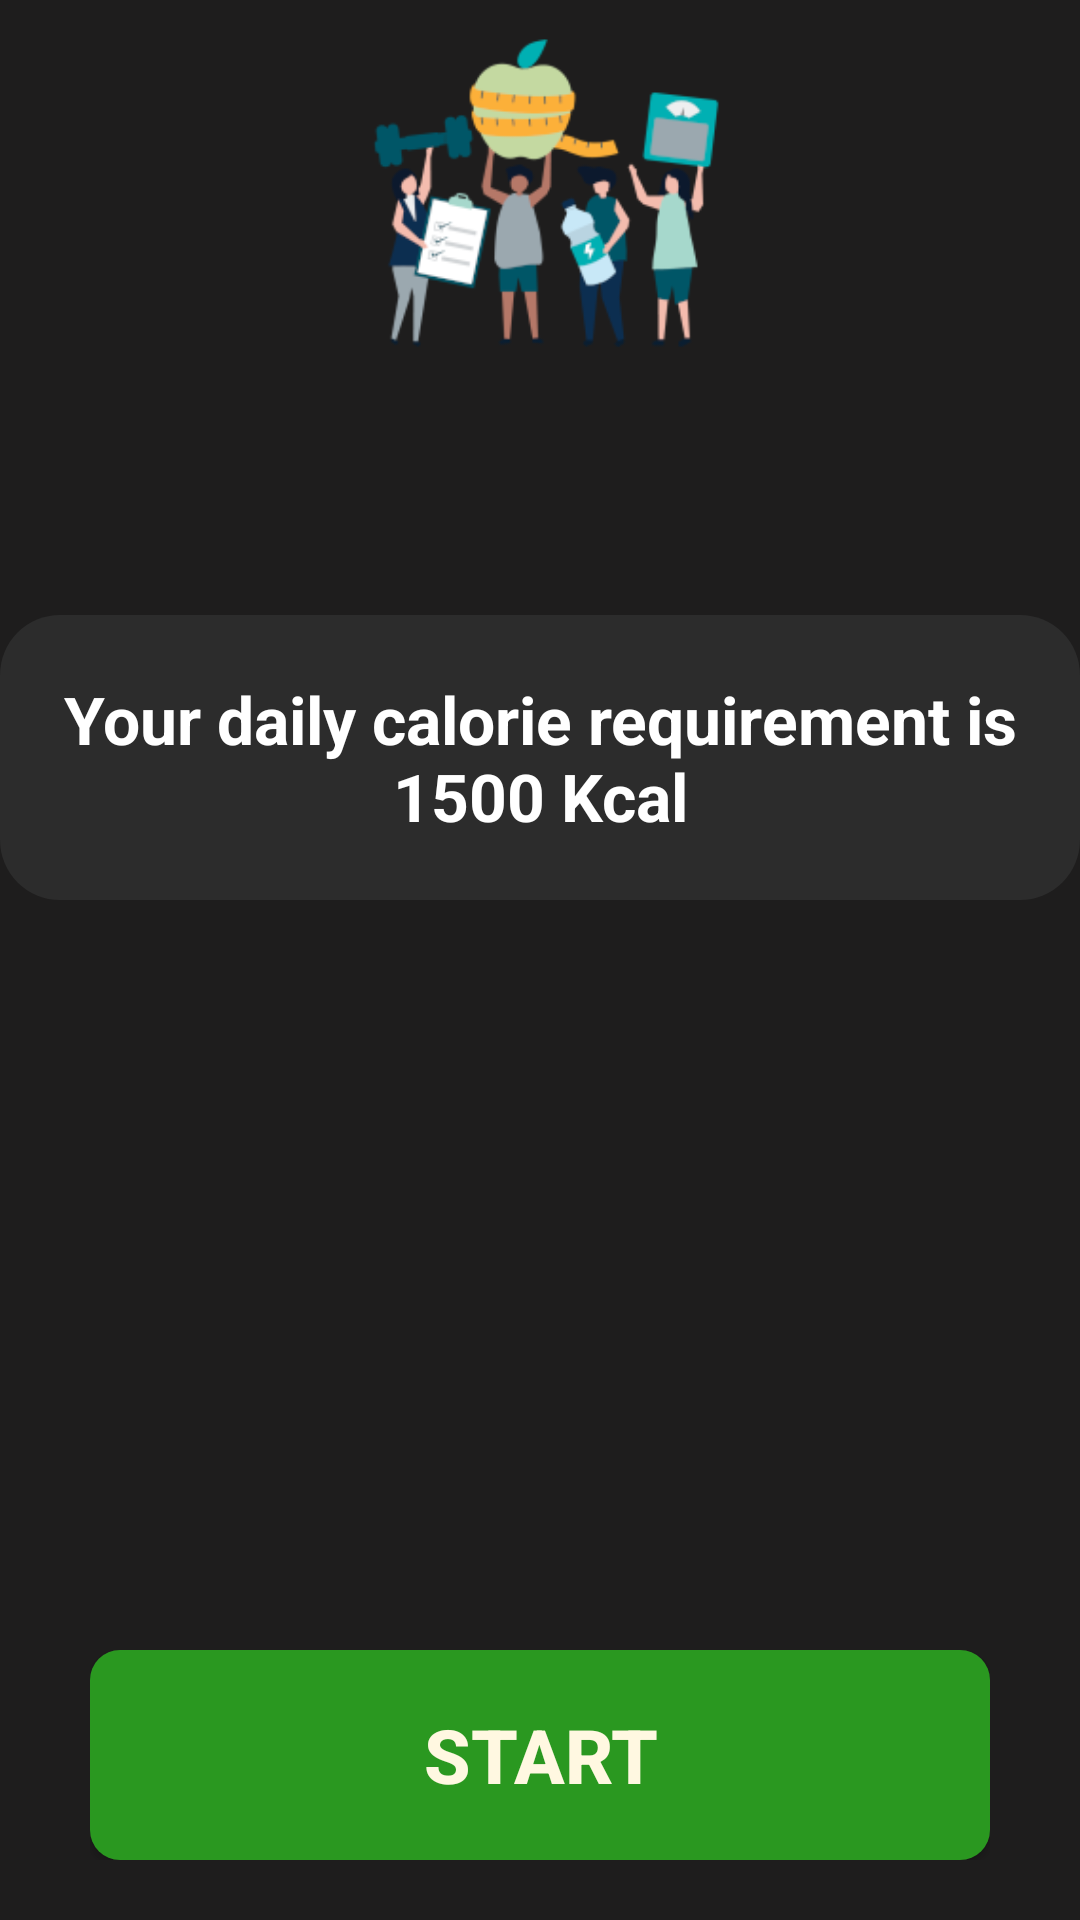

Android layout source for this screen:
<!-- AndroidManifest.xml: application theme Theme.PractiseCalorie -->
<!-- res/layout/activity_calorie_requirement.xml -->
<?xml version="1.0" encoding="utf-8"?>
<RelativeLayout xmlns:android="http://schemas.android.com/apk/res/android"
    xmlns:tools="http://schemas.android.com/tools"
    android:layout_width="match_parent"
    android:layout_height="match_parent"
    android:background="#1e1d1d"
    tools:context=".CalorieRequirement">

    <ImageView
        android:id="@+id/imageViewCalorieRequirement"
        android:layout_width="match_parent"
        android:layout_height="195dp"
        android:layout_marginTop="5dp"
        android:contentDescription="@string/calorie_requirement_page"
        android:layout_above="@id/contentLayout"
        android:layout_marginBottom="80dp"
        android:padding="5dp"
        android:src="@drawable/calorie" />

    <RelativeLayout
        android:id="@+id/contentLayout"
        android:layout_width="wrap_content"
        android:layout_height="wrap_content"
        android:layout_above="@+id/startBtnLayout"
        android:layout_centerInParent="true"
        android:layout_marginBottom="250dp"
        android:background="@drawable/card_background"
        android:padding="20dp">

        <TextView
            android:id="@+id/tvCalorieRequirement"
            android:layout_width="wrap_content"
            android:layout_height="wrap_content"
            android:layout_centerInParent="true"
            android:text="@string/daily_requirement"
            android:textAlignment="center"
            android:textColor="@color/white"
            android:textSize="22sp"
            android:textStyle="bold" />


    </RelativeLayout>

    <RelativeLayout
        android:id="@+id/startBtnLayout"
        android:layout_width="300dp"
        android:layout_height="70dp"
        android:layout_alignParentBottom="true"
        android:layout_centerInParent="true"
        android:layout_marginBottom="20dp">

        <android.widget.Button
            android:id="@+id/startBtn"
            android:layout_width="match_parent"
            android:layout_height="match_parent"
            android:background="@drawable/add_button_background"
            android:text="@string/start"
            android:textColor="#FFF8E1"
            android:textSize="25sp"
            android:textStyle="bold" />

    </RelativeLayout>



</RelativeLayout>
<!-- resources referenced by this layout -->
<resources>
  <color name="white">#FFFFFFFF</color>
  <!-- drawable add_button_background (drawable) -->
  <?xml version="1.0" encoding="utf-8"?>
  <shape xmlns:android="http://schemas.android.com/apk/res/android"
      android:shape="rectangle">
  
      <solid android:color="@color/green"></solid>
  
      <corners android:radius="10dp"></corners>
  </shape>
  <!-- drawable calorie: png bitmap (drawable, 33835 bytes) -->
  <!-- drawable card_background (drawable) -->
  <?xml version="1.0" encoding="utf-8"?>
  <shape xmlns:android="http://schemas.android.com/apk/res/android"
      android:shape="rectangle">
  
      <solid android:color="#2C2C2C" />
  
      <corners android:radius="20dp" />
  </shape>
  <string name="calorie_requirement_page">Calorie_requirement_page</string>
  <string name="daily_requirement"> Your daily calorie requirement is 1500 Kcal</string>
  <string name="start">Start</string>
  <style name="Theme.PractiseCalorie" parent="Theme.AppCompat.Light.DarkActionBar">
          
          <item name="colorPrimary">@color/purple_500</item>
          <item name="colorPrimaryVariant">@color/purple_700</item>
          <item name="colorOnPrimary">@color/white</item>
          
          <item name="colorSecondary">@color/teal_200</item>
          <item name="colorSecondaryVariant">@color/teal_700</item>
          <item name="colorOnSecondary">@color/black</item>
          
          <item name="android:statusBarColor" tools:targetApi="l">?attr/colorPrimaryVariant</item>
          
      </style>
  <color name="green">#2A9820</color>
  <color name="purple_500">#FF6200EE</color>
  <color name="purple_700">#FF3700B3</color>
  <color name="teal_200">#FF03DAC5</color>
  <color name="teal_700">#FF018786</color>
  <color name="black">#FF000000</color>
</resources>
